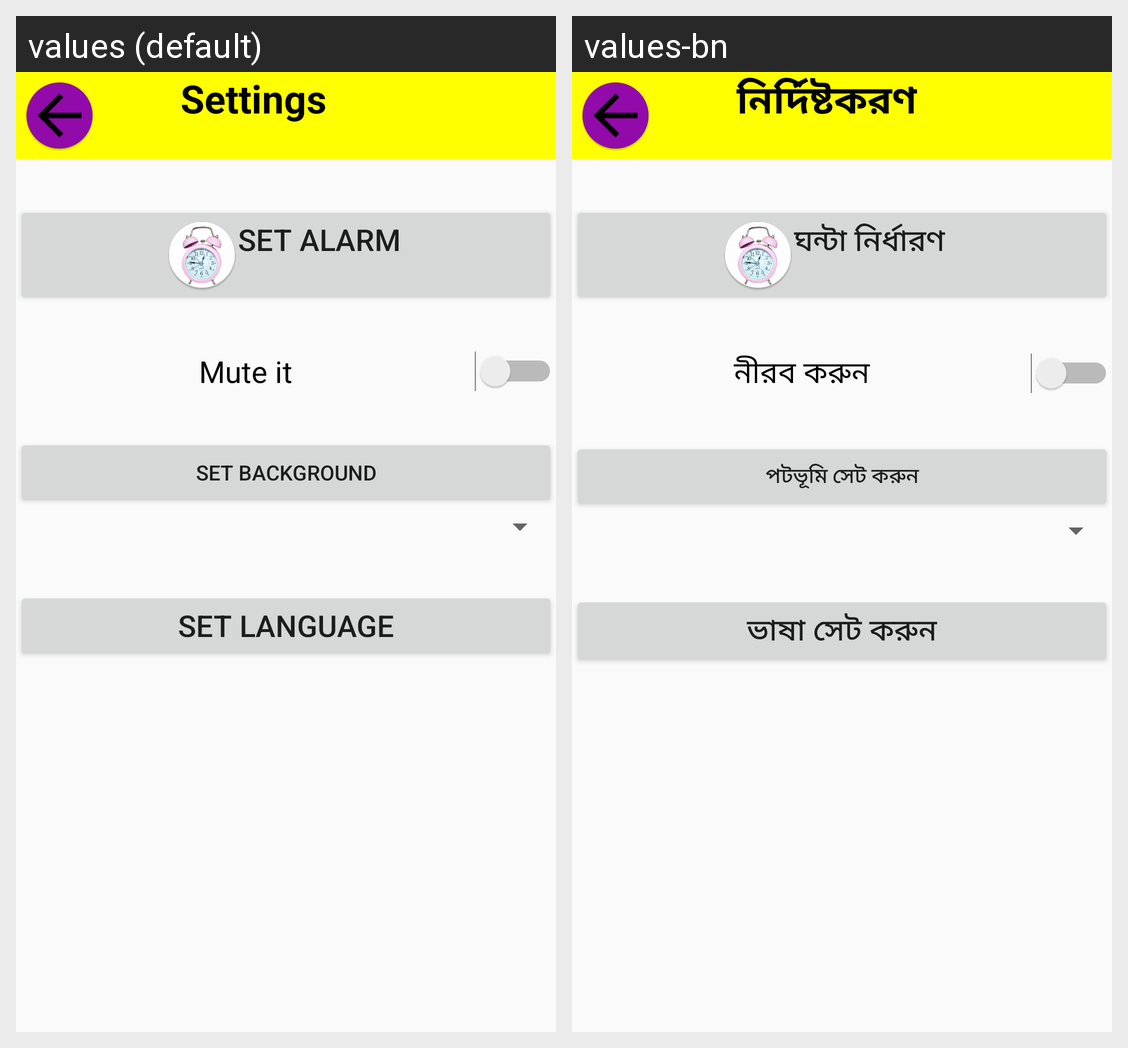

Translations of the strings shown on this Android screen, per locale in the grid:
Android screen res/layout/activity_settings.xml rendered under 2 locales, left to right: values (default), values-bn. Device: Nexus 5 (rendered at 1080×1920; each locale shown at half size, 540×960, under a caption strip naming it); theme AppTheme.
Strings drawn on this screen, with the default value and each locale's value (text and hints the layout hard-codes, and strings that could not be matched under every locale, appear in the picture but are not listed):

settings
  values: Settings
  values-bn: নির্দিষ্টকরণ

alarm
  values: Set Alarm
  values-bn: ঘন্টা নির্ধারণ

sound_mute
  values: Mute it
  values-bn: নীরব করুন

background
  values: set background
  values-bn: পটভূমি সেট করুন

setLanguage
  values: Set Language
  values-bn: ভাষা সেট করুন
